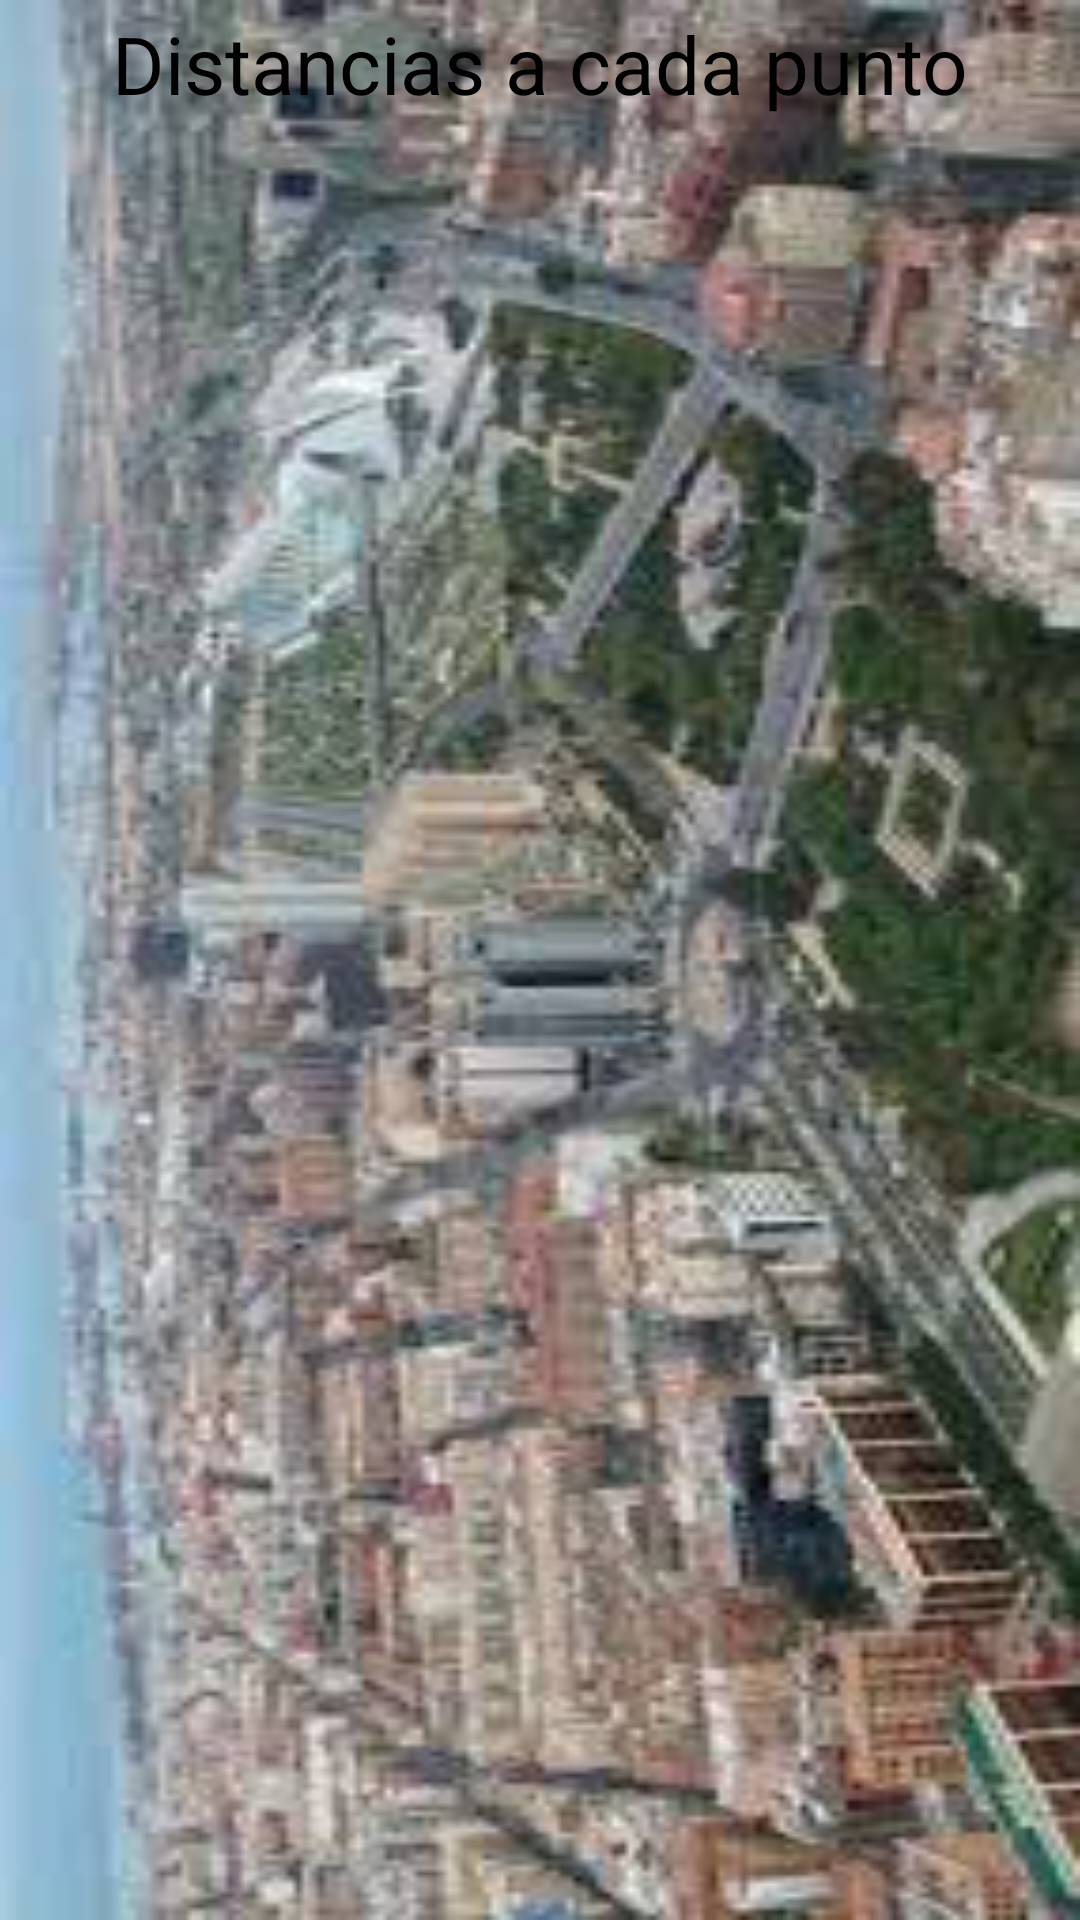

Write the Android layout XML for this screen, with the resource values it uses.
<!-- AndroidManifest.xml: application theme AppTheme -->
<!-- res/layout/puntuaciones.xml -->
<?xml version="1.0" encoding="utf-8"?>
<LinearLayout xmlns:android="http://schemas.android.com/apk/res/android"
    android:orientation="vertical"
    android:background="@drawable/valencia_rio"
    android:layout_width="match_parent"
    android:layout_height="match_parent">

    <TextView
        android:layout_width="match_parent"
        android:layout_height="wrap_content"
        android:textAppearance="?android:attr/textAppearanceMedium"
        android:text="Distancias a cada punto"
        android:gravity="center"
        android:layout_margin="10px"
        android:textSize="13pt"
        android:fontFamily="sans"
 />

    <FrameLayout
        android:layout_width="match_parent"
        android:layout_height="0dip"
        android:layout_weight="1">

    <ListView
        android:id="@android:id/list"
        android:layout_width="match_parent"
        android:layout_height="match_parent"
        android:drawSelectorOnTop="false" />

    

    </FrameLayout>
</LinearLayout>
<!-- resources referenced by this layout -->
<resources>
  <!-- drawable valencia_rio: jpg bitmap (drawable, 16966 bytes) -->
  <style name="AppTheme" parent="Theme.AppCompat.Light.DarkActionBar">
      <item name="android:layout_width">fill_parent</item>
      <item name="android:layout_height">wrap_content</item>
      <item name="android:textColor">#000000</item>
      
      <item name="android:typeface">sans</item>
  </style>
</resources>
